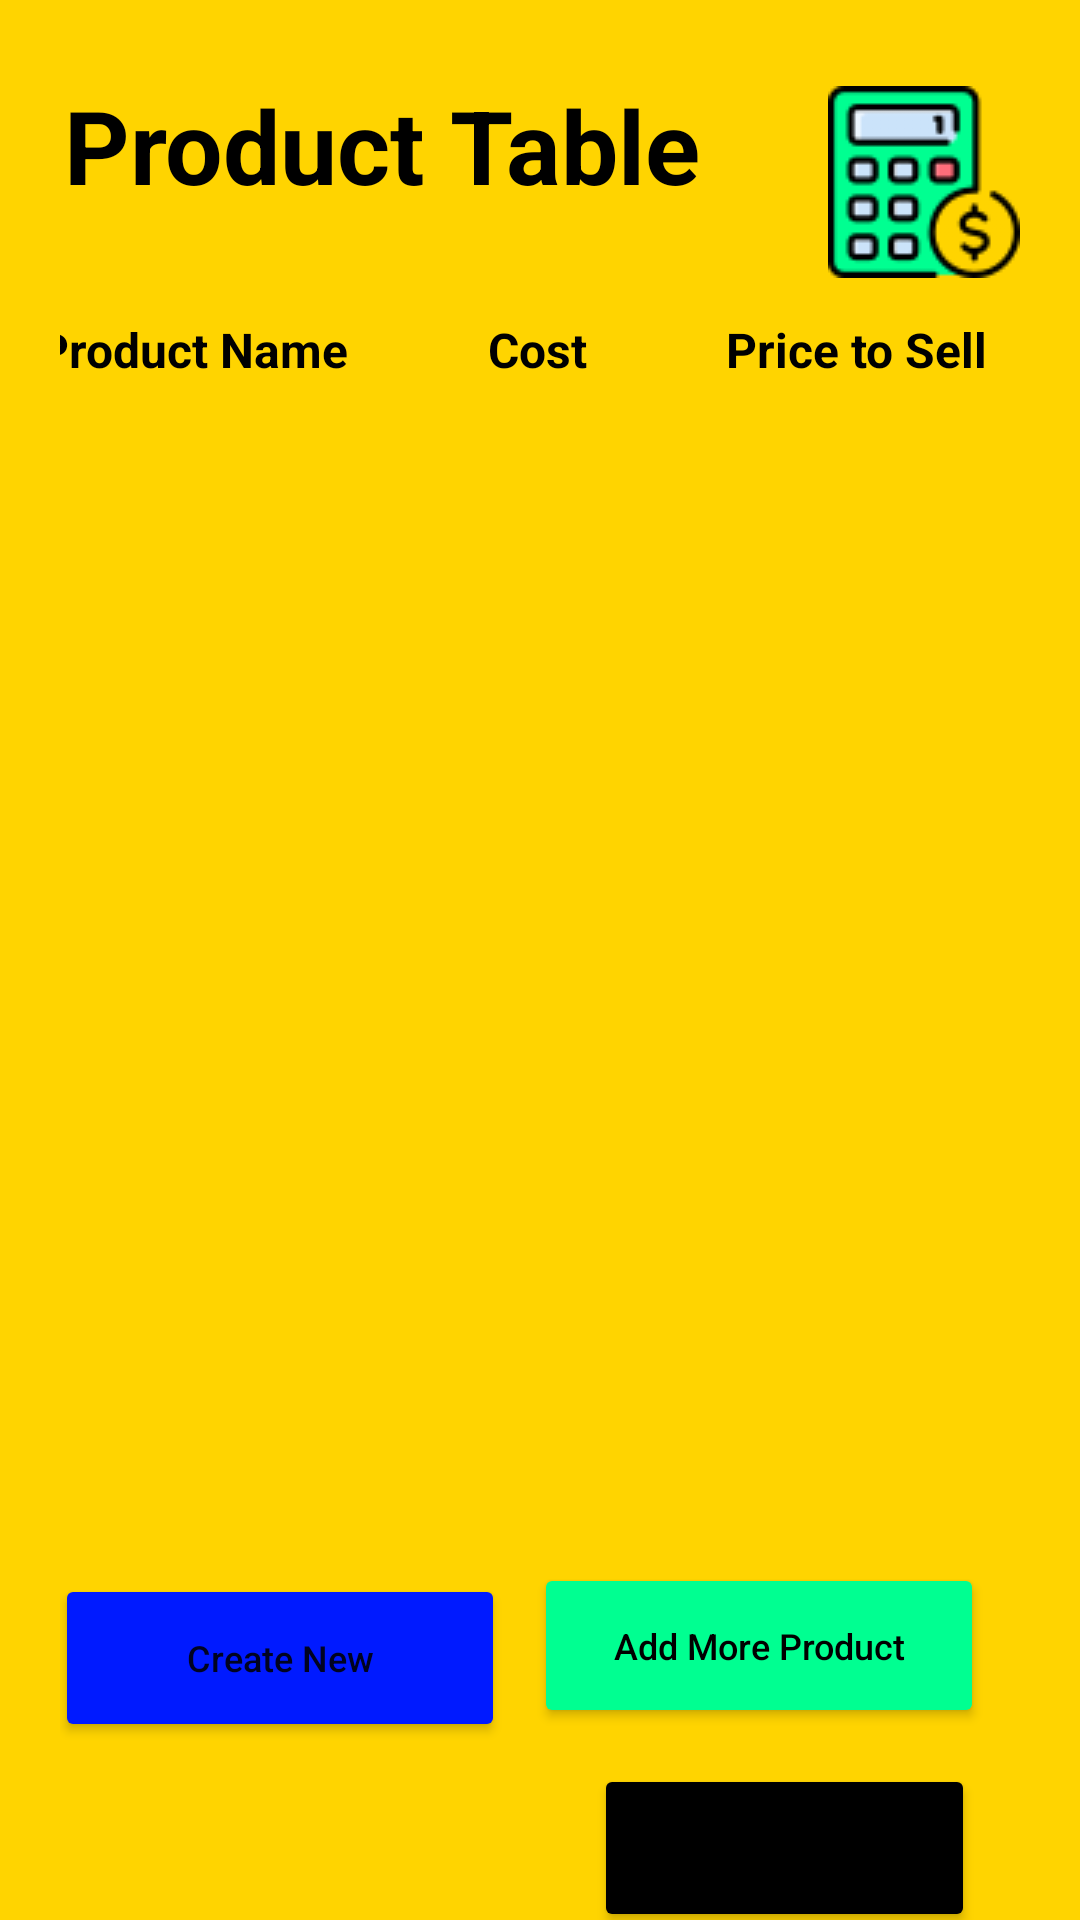

The Android layout XML behind this screen, and the referenced resources:
<!-- AndroidManifest.xml: application theme Theme.BusinessCalculator -->
<!-- res/layout/activity_product_table.xml -->
<?xml version="1.0" encoding="utf-8"?>
<androidx.constraintlayout.widget.ConstraintLayout xmlns:android="http://schemas.android.com/apk/res/android"
    xmlns:app="http://schemas.android.com/apk/res-auto"
    xmlns:tools="http://schemas.android.com/tools"
    android:layout_width="match_parent"
    android:layout_height="match_parent"
    android:background="#FFD400"
    android:paddingLeft="20dp"
    android:paddingRight="20dp"
    tools:context=".ProductTable">

    <ImageView
        android:id="@+id/imageView2"
        android:layout_width="wrap_content"
        android:layout_height="wrap_content"
        android:layout_marginTop="28dp"
        app:layout_constraintBottom_toTopOf="@+id/tableLayout"
        app:layout_constraintEnd_toEndOf="parent"
        app:layout_constraintHorizontal_bias="1.0"
        app:layout_constraintStart_toStartOf="parent"
        app:layout_constraintTop_toTopOf="parent"
        app:layout_constraintVertical_bias="0.155"
        app:srcCompat="@drawable/calculator" />

    <TextView
        android:id="@+id/textView6"
        android:layout_width="wrap_content"
        android:layout_height="wrap_content"
        android:text="Product Table"
        android:textColor="#000000"
        android:textSize="34sp"
        android:textStyle="bold"
        app:layout_constraintBottom_toTopOf="@+id/tableLayout"
        app:layout_constraintEnd_toStartOf="@+id/imageView2"
        app:layout_constraintHorizontal_bias="0.029"
        app:layout_constraintStart_toStartOf="parent"
        app:layout_constraintTop_toTopOf="parent"
        app:layout_constraintVertical_bias="0.51" />

    <TableLayout
        android:id="@+id/tableLayout"
        android:layout_width="363dp"
        android:layout_height="405dp"
        app:layout_constraintBottom_toBottomOf="parent"
        app:layout_constraintEnd_toEndOf="parent"
        app:layout_constraintHorizontal_bias="0.666"
        app:layout_constraintStart_toStartOf="parent"
        app:layout_constraintTop_toTopOf="parent"
        android:stretchColumns="1,2,3"
        android:layout_margin="8dp"
        app:layout_constraintVertical_bias="0.401">

        <TableRow>
            <TextView
                android:text="Product Name"
                android:textSize="16sp"
                android:textStyle="bold"
                android:textColor="#000"
                android:textAlignment="center"
                android:padding="10dp"
                android:layout_column="1"/>
            <TextView
                android:text="Cost"
                android:textSize="16sp"
                android:textStyle="bold"
                android:textColor="#000"
                android:padding="10dp"
                android:textAlignment="center"
                android:layout_column="1"/>
            <TextView
                android:text="Price to Sell"
                android:textSize="16sp"
                android:textStyle="bold"
                android:textColor="#000"
                android:textAlignment="center"
                android:padding="10dp"
                android:layout_column="1"/>
        </TableRow>

        <androidx.recyclerview.widget.RecyclerView
            android:id="@+id/recyclerView"
            android:layout_width="match_parent"
            android:layout_height="wrap_content"/>
    </TableLayout>

    <Button
        android:id="@+id/addMoreProduct"
        android:layout_width="150dp"
        android:layout_height="55dp"
        android:layout_marginTop="17dp"
        android:backgroundTint="#00FF91"
        android:text="Add More Product"
        android:textAllCaps="false"
        android:textColor="#000000"
        android:textSize="12sp"
        app:layout_constraintBottom_toTopOf="@+id/viewDetails"
        app:layout_constraintEnd_toEndOf="parent"
        app:layout_constraintHorizontal_bias="0.929"
        app:layout_constraintStart_toStartOf="parent"
        app:layout_constraintTop_toBottomOf="@+id/tableLayout"
        app:layout_constraintVertical_bias="0.225" />

    <Button
        android:id="@+id/createNewProduct"
        android:layout_width="150dp"
        android:layout_height="56dp"
        android:layout_marginTop="24dp"
        android:layout_marginEnd="10dp"
        android:backgroundTint="#001AFF"
        android:text="Create New"
        android:textAllCaps="false"
        android:textSize="12sp"
        app:layout_constraintEnd_toStartOf="@+id/addMoreProduct"
        app:layout_constraintHorizontal_bias="1.0"
        app:layout_constraintStart_toStartOf="parent"
        app:layout_constraintTop_toBottomOf="@+id/tableLayout" />

    <Button
        android:id="@+id/viewDetails"
        android:layout_width="127dp"
        android:layout_height="56dp"
        android:layout_marginTop="68dp"
        android:backgroundTint="#000000"
        android:text="View Details"
        android:textAllCaps="false"
        app:layout_constraintBottom_toBottomOf="parent"
        app:layout_constraintEnd_toEndOf="parent"
        app:layout_constraintHorizontal_bias="0.922"
        app:layout_constraintStart_toStartOf="parent"
        app:layout_constraintTop_toTopOf="@+id/addMoreProduct"
        app:layout_constraintVertical_bias="0.217" />

    <Spinner
        android:id="@+id/spinner"
        android:spinnerMode="dropdown"
        android:layout_width="207dp"
        android:layout_height="51dp"
        app:layout_constraintBottom_toBottomOf="parent"
        app:layout_constraintEnd_toEndOf="parent"
        app:layout_constraintHorizontal_bias="0.078"
        app:layout_constraintStart_toStartOf="parent"
        app:layout_constraintTop_toBottomOf="@+id/createNewProduct"
        app:layout_constraintVertical_bias="0.435" />
</androidx.constraintlayout.widget.ConstraintLayout>
<!-- resources referenced by this layout -->
<resources>
  <!-- drawable calculator: png bitmap (drawable, 5273 bytes) -->
  <style name="Theme.BusinessCalculator" parent="Theme.MaterialComponents.DayNight.NoActionBar">
          
          <item name="colorPrimary">@color/purple_500</item>
          <item name="colorPrimaryVariant">@color/purple_700</item>
          <item name="colorOnPrimary">@color/white</item>
          
          <item name="colorSecondary">@color/teal_200</item>
          <item name="colorSecondaryVariant">@color/teal_700</item>
          <item name="colorOnSecondary">@color/black</item>
          
          <item name="android:statusBarColor" tools:targetApi="l">?attr/colorPrimaryVariant</item>
          
      </style>
  <!-- not gathered from this repository: default colours our renderer supplied (Android Studio template values) -->
  <color name="purple_500">#FF6200EE</color>
  <color name="purple_700">#FF3700B3</color>
  <color name="teal_200">#FF03DAC5</color>
  <color name="teal_700">#FF018786</color>
  <color name="black">#FF000000</color>
  <color name="white">#FFFFFFFF</color>
</resources>
